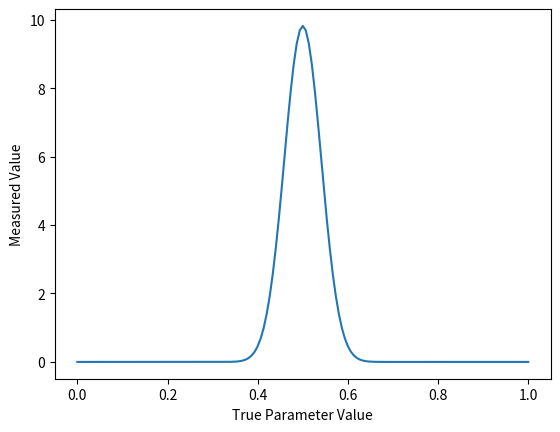

This figure's Python source:
# -*- coding: utf-8 -*-
"""
Created on Tue Mar 21 15:27:23 2023

[redacted]
"""

import numpy as np
import matplotlib.pyplot as plt

# Define the true probability of the coin landing heads
true_p = 0.45

# Generate some data by flipping the coin a fixed number of times
num_flips = 150
data = np.random.binomial(n=1, p=true_p, size=num_flips)

# Define the likelihood function for the model
def likelihood(data, p):
    num_heads = np.sum(data)
    num_tails = len(data) - num_heads
    return p**num_heads * (1-p)**num_tails

# Define the prior distribution for the parameter p
def prior(p):
    if p < 0 or p > 1:
        return 0
    else:
        return 1

# Define the posterior distribution for the parameter p
def posterior(data, p):
    return likelihood(data, p) * prior(p)

# Plot the posterior distribution for a range of possible values of p
possible_p_values = np.linspace(0, 1, 151)
posterior_values = np.zeros_like(possible_p_values)
for i, p in enumerate(possible_p_values):
    posterior_values[i] = posterior(data, p)
posterior_values /= np.trapz(posterior_values, possible_p_values)
plt.plot(possible_p_values, posterior_values)
plt.xlabel('True Parameter Value')
plt.ylabel('Measured Value')
plt.show()